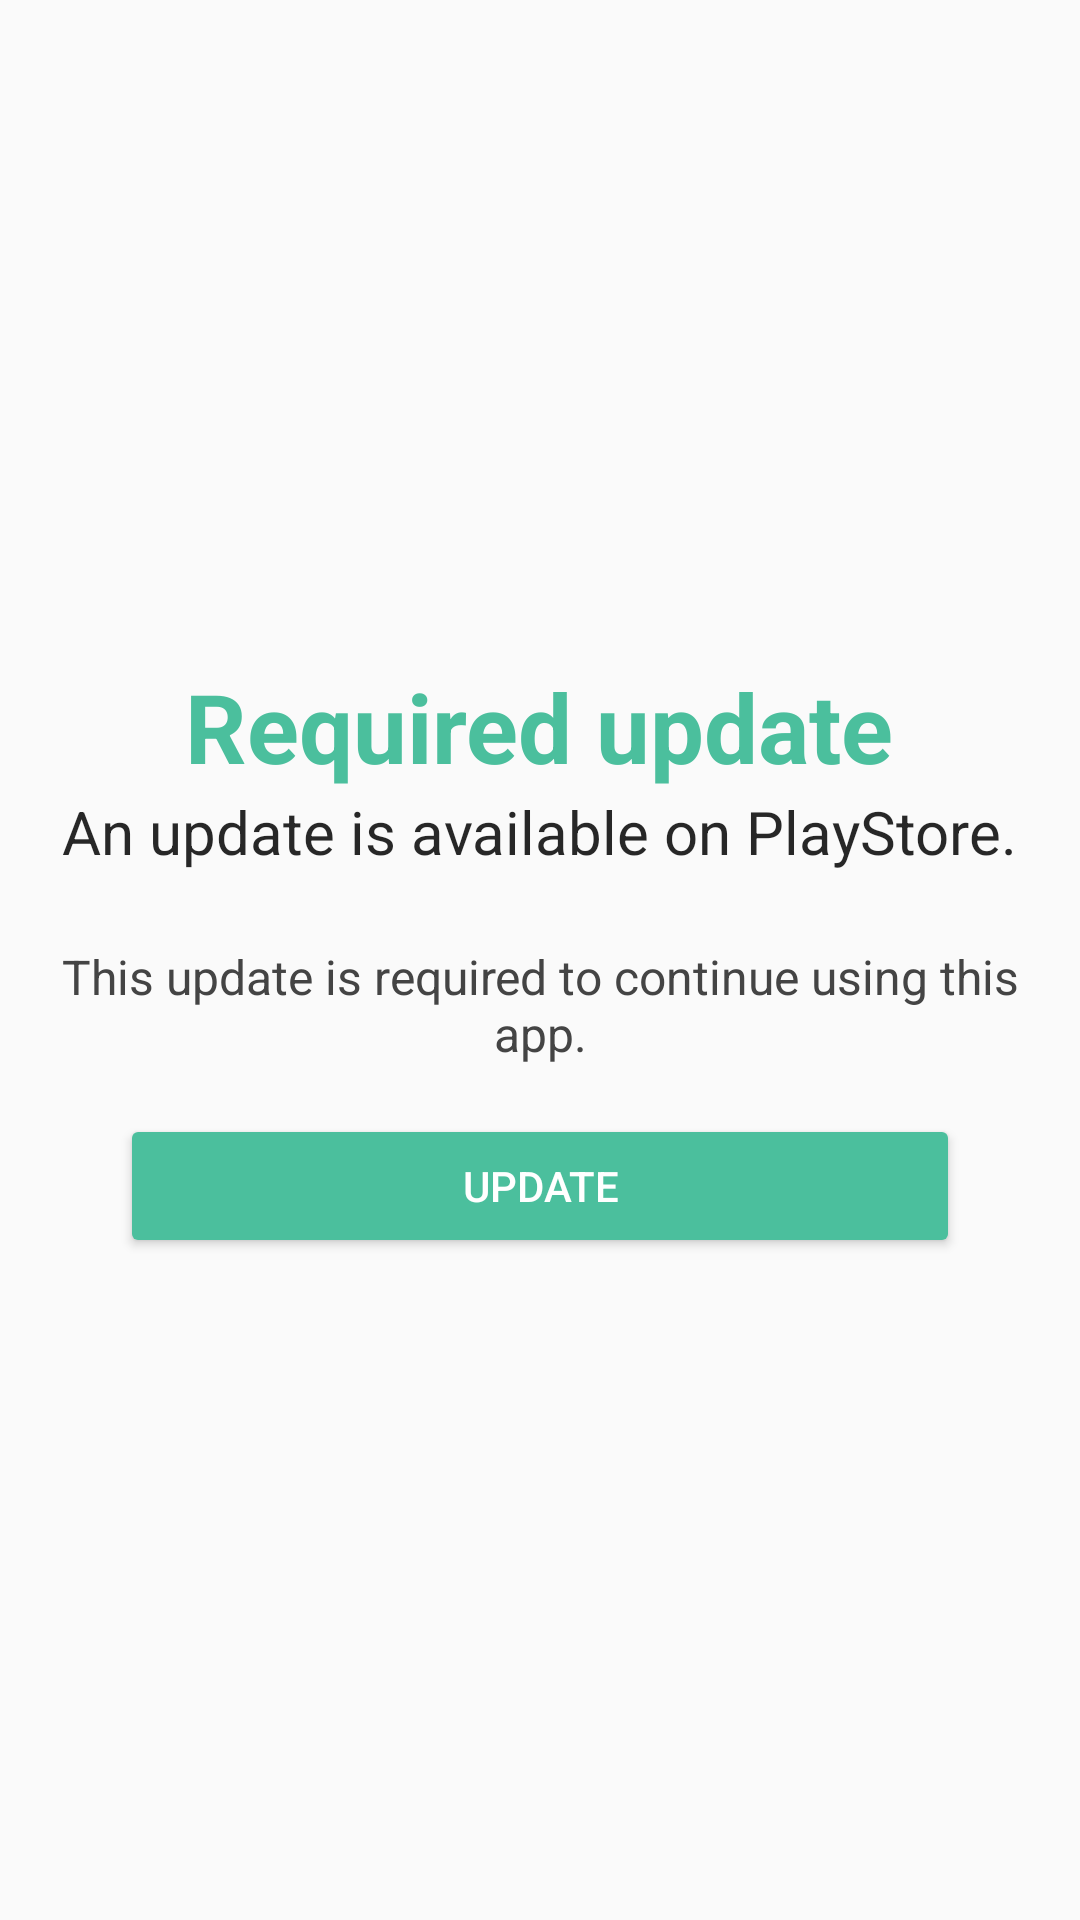

Android layout source for this screen:
<!-- AndroidManifest.xml: application theme AppTheme -->
<!-- res/layout/activity_update.xml -->
<LinearLayout xmlns:android="http://schemas.android.com/apk/res/android"
    xmlns:tools="http://schemas.android.com/tools"
    android:layout_width="match_parent"
    android:layout_height="match_parent"
    android:gravity="center_horizontal|center_vertical"
    android:orientation="vertical"
    android:paddingBottom="@dimen/activity_vertical_margin"
    android:paddingLeft="@dimen/activity_horizontal_margin"
    android:paddingRight="@dimen/activity_horizontal_margin"
    android:paddingTop="@dimen/activity_vertical_margin"
    tools:context=".activities.UpdateActivity">

    <TextView
        android:layout_width="wrap_content"
        android:layout_height="wrap_content"
        android:text="@string/update_title"
        android:layout_gravity="center_horizontal"
        android:textColor="@color/colorPrimary"
        android:textStyle="bold"
        android:gravity="center"
        android:textSize="@dimen/overlay_size_title" />
    <TextView
        android:layout_width="wrap_content"
        android:layout_height="wrap_content"
        android:text="@string/update_subtitle"
        android:layout_gravity="center_horizontal"
        android:textSize="20sp"
        android:gravity="center"
        android:textColor="@color/black85"
        />
    <TextView
        android:layout_width="wrap_content"
        android:layout_height="wrap_content"
        android:text="@string/update_content"
        android:layout_marginTop="24dp"
        android:layout_marginBottom="16dp"
        android:layout_gravity="center_horizontal"
        android:textSize="16sp"
        android:gravity="center"
        android:textColor="@color/grey"
        />
    <Button
        android:id="@+id/update_button"
        android:layout_width="280dp"
        android:layout_height="wrap_content"
        android:layout_gravity="center_horizontal"
        android:text="@string/update_button"
        android:theme="@style/button.next"/>
</LinearLayout>
<!-- resources referenced by this layout -->
<resources>
  <color name="black85">#D8000000</color>
  <color name="colorPrimary">#4BBF9D</color>
  <color name="grey">#444444</color>
  <dimen name="activity_horizontal_margin">16dp</dimen>
  <dimen name="activity_vertical_margin">16dp</dimen>
  <dimen name="overlay_size_title">32sp</dimen>
  <string name="update_button">Update</string>
  <string name="update_content">This update is required to continue using this app.</string>
  <string name="update_subtitle">An update is available on PlayStore.</string>
  <string name="update_title">Required update</string>
  <style name="button.next">
          <item name="colorControlHighlight">@color/colorPrimaryDark</item>
          <item name="colorButtonNormal">@color/colorPrimary</item>
          <item name="android:textColor">@color/white</item>
      </style>
  <style name="AppTheme" parent="Theme.AppCompat.Light.DarkActionBar">
          
          <item name="colorPrimary">@color/colorPrimary</item>
          <item name="colorPrimaryDark">@color/colorPrimaryDark</item>
          <item name="colorAccent">@color/colorAccent</item>
          <item name="android:actionBarStyle">@style/NamelessActionBar</item>
          <item name="actionBarStyle">@style/NamelessActionBar</item>
          <item name="android:homeAsUpIndicator">@mipmap/close</item>
      </style>
  <color name="colorPrimaryDark">#37997D</color>
  <color name="white">#FFFFFF</color>
  <color name="colorAccent">#37997D</color>
  <style name="NamelessActionBar" parent="@style/Widget.AppCompat.ActionBar">
          <item name="android:background">@drawable/actionbar_background</item>
          <item name="background">@drawable/actionbar_background</item>
          <item name="elevation">0dp</item>
      </style>
  <!-- drawable actionbar_background (drawable) -->
  <?xml version="1.0" encoding="utf-8"?>
  <shape xmlns:android="http://schemas.android.com/apk/res/android" android:shape="rectangle" >
      <solid
          android:color="@color/colorPrimary"
          />
  </shape>
</resources>
